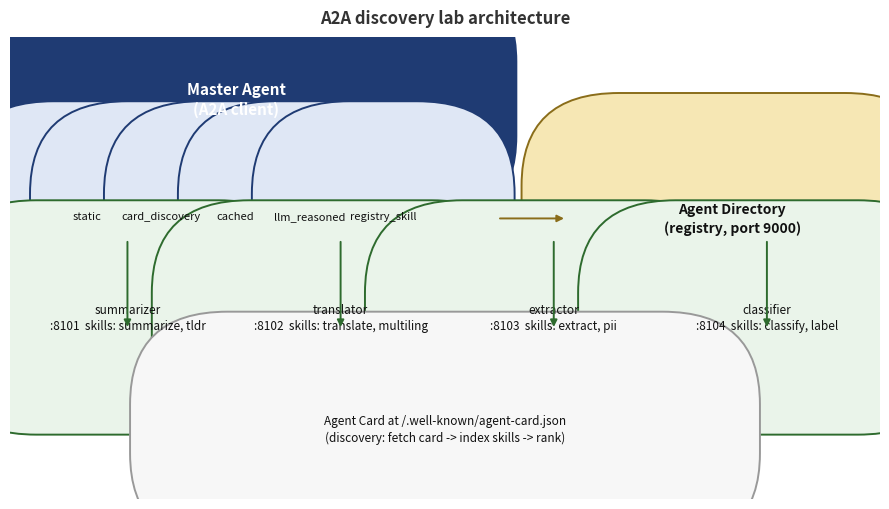

Write Python code to recreate this figure. (Note: this script raises an exception after producing the figure.)
"""Draw a simple architecture diagram for the article."""
import matplotlib

matplotlib.use("Agg")
import matplotlib.pyplot as plt
from matplotlib.patches import FancyBboxPatch

fig, ax = plt.subplots(figsize=(9, 5.2))
ax.set_xlim(0, 10)
ax.set_ylim(0, 5.6)
ax.axis("off")


def box(x, y, w, h, text, fc, ec, fs=10, tc="#111111", bold=False):
    p = FancyBboxPatch(
        (x, y),
        w,
        h,
        boxstyle="round,pad=0.08",
        fc=fc,
        ec=ec,
        lw=1.4,
        mutation_scale=14,
    )
    ax.add_patch(p)
    ax.text(
        x + w / 2,
        y + h / 2,
        text,
        ha="center",
        va="center",
        fontsize=fs,
        color=tc,
        fontweight="bold" if bold else "normal",
        linespacing=1.3,
    )


# Master
box(0.5, 4.4, 4.2, 0.9, "Master Agent\n(A2A client)", "#1f3b73", "#1f3b73", 11, "white", bold=True)

# Strategies under master
for i, s in enumerate(["static", "card_discovery", "cached", "llm_reasoned", "registry_skill"]):
    box(0.5 + i * 0.85, 3.15, 0.78, 0.55, s, "#dfe7f5", "#1f3b73", 8)

# Directory
box(7.0, 3.0, 2.6, 0.8, "Agent Directory\n(registry, port 9000)", "#f6e7b4", "#8a6d1a", 10, bold=True)
ax.annotate("", xy=(6.4, 3.4), xytext=(5.6, 3.4), arrowprops=dict(arrowstyle="-|>", color="#8a6d1a", lw=1.4))

# Agent cards
box(0.3, 1.9, 2.1, 0.6, "summarizer\n:8101  skills: summarize, tldr", "#eaf4ea", "#2e6b2e", 8.5)
box(2.75, 1.9, 2.1, 0.6, "translator\n:8102  skills: translate, multiling", "#eaf4ea", "#2e6b2e", 8.5)
box(5.2, 1.9, 2.1, 0.6, "extractor\n:8103  skills: extract, pii", "#eaf4ea", "#2e6b2e", 8.5)
box(7.65, 1.9, 2.1, 0.6, "classifier\n:8104  skills: classify, label", "#eaf4ea", "#2e6b2e", 8.5)

# card well-known note
box(2.5, 0.55, 5.0, 0.6, 'Agent Card at /.well-known/agent-card.json\n(discovery: fetch card -> index skills -> rank)', "#f7f7f7", "#999999", 8.5)

# arrows: master -> agents
for x in [1.35, 3.8, 6.25, 8.7]:
    ax.annotate("", xy=(x, 2.05), xytext=(x, 3.15), arrowprops=dict(arrowstyle="-|>", color="#2e6b2e", lw=1.4))

ax.set_title("A2A discovery lab architecture", fontsize=12, color="#333333", fontweight="bold", pad=10)
plt.tight_layout()
plt.savefig("experiments/architecture.png", dpi=150, bbox_inches="tight", facecolor="white")
print("architecture written to experiments/architecture.png")
